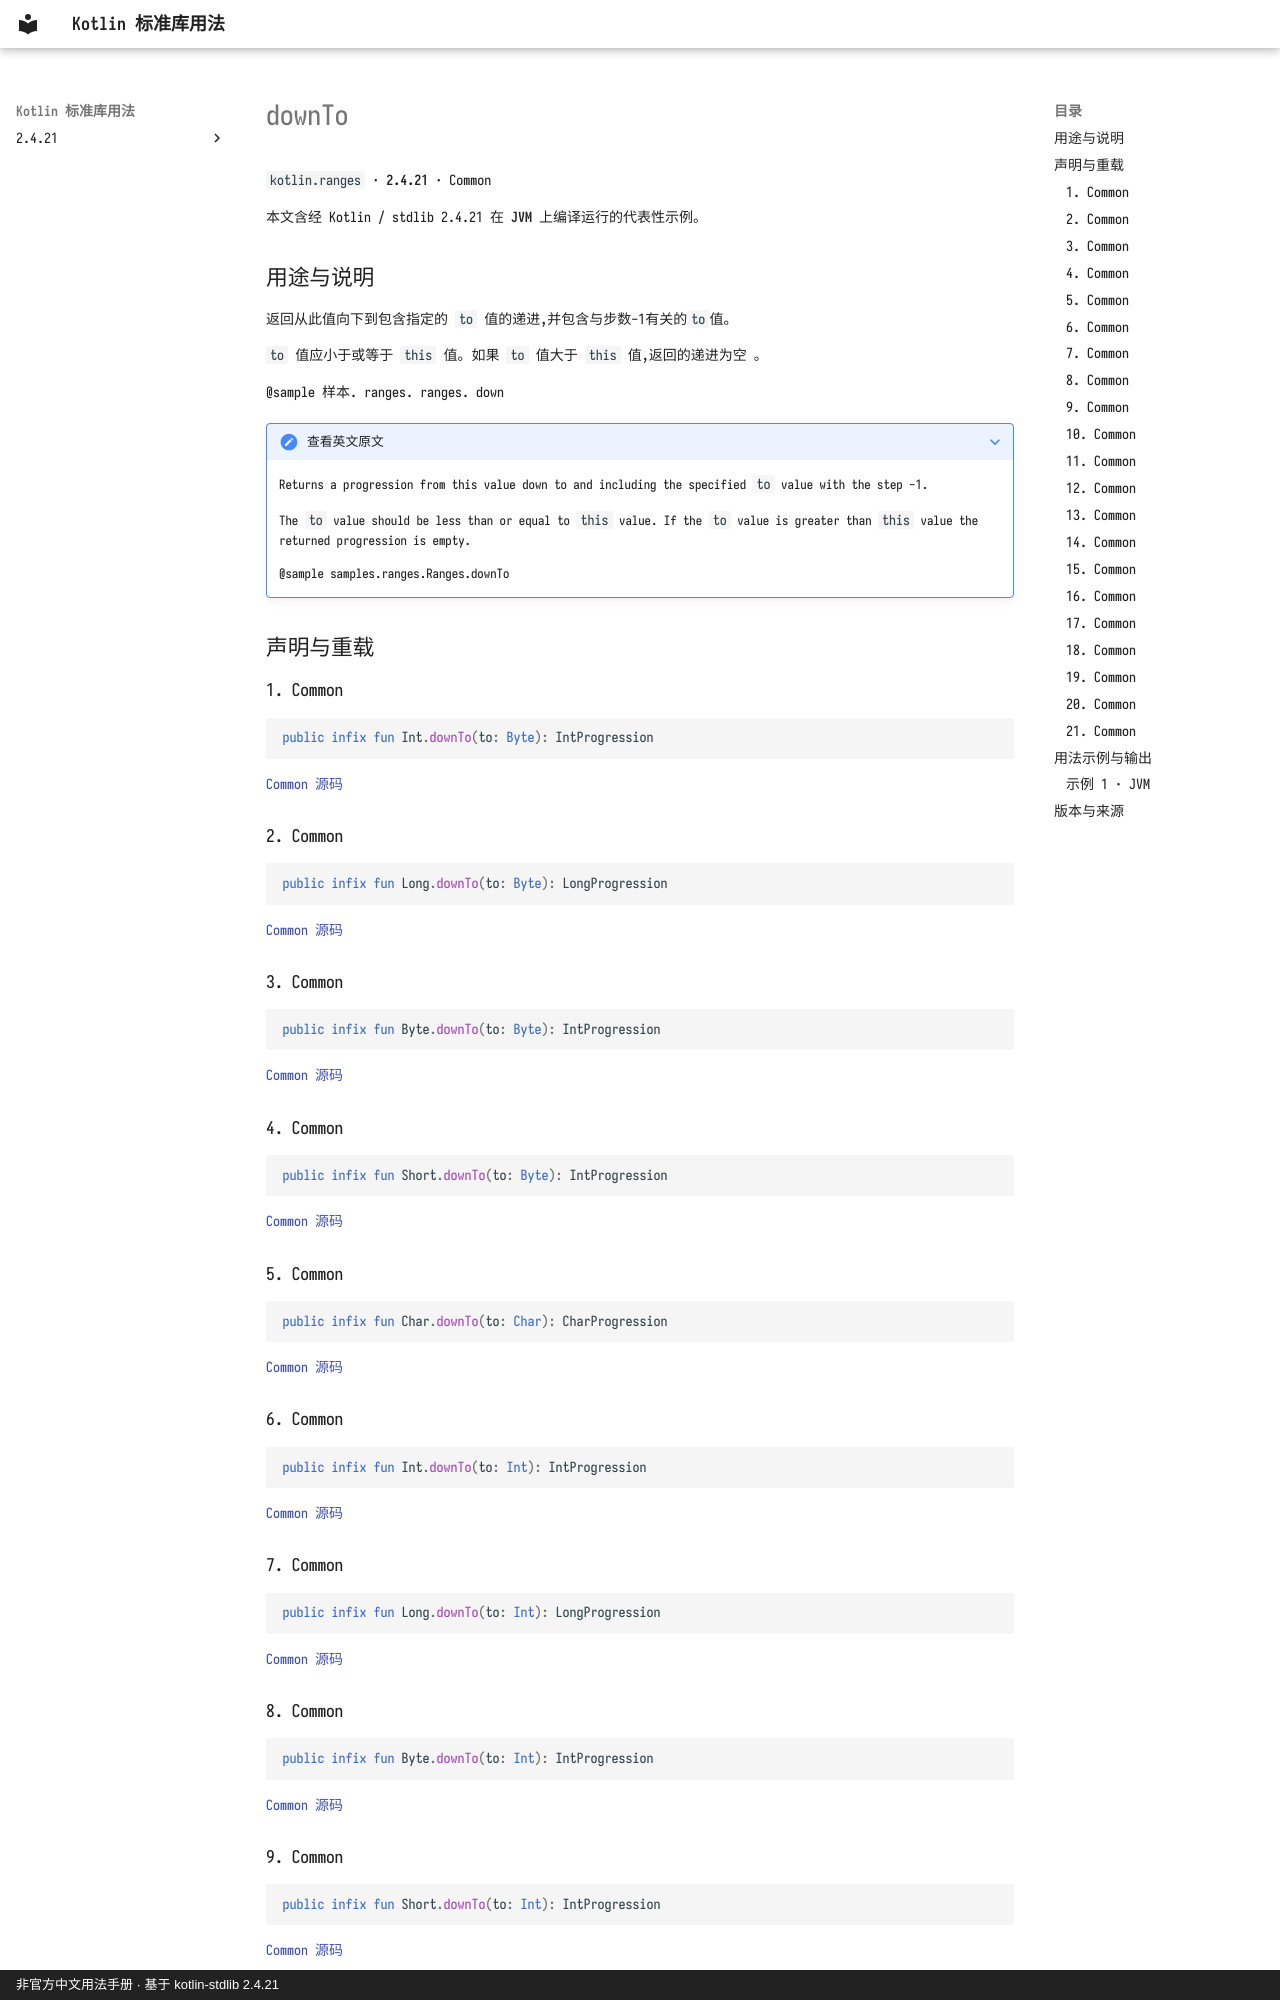

repository: oooooooko/kotlin-stdlib-docs · page: zh/api/kotlin.ranges/downto--299a1895/index.html · generator: mkdocs · copyright: 非官方中文用法手册 · 基于 kotlin-stdlib 2.4.21

# downTo

`kotlin.ranges` · **2.4.21** · Common

本文含经 Kotlin / stdlib 2.4.21 在 **JVM** 上编译运行的代表性示例。

## 用途与说明

返回从此值向下到包含指定的 `to` 值的递进,并包含与步数-1有关的`to`值。

`to` 值应小于或等于 `this` 值。如果 `to` 值大于 `this` 值,返回的递进为空 。

@sample 样本. ranges. ranges. down

??? note "查看英文原文"

    Returns a progression from this value down to and including the specified `to` value with the step -1.
    
    The `to` value should be less than or equal to `this` value.
    If the `to` value is greater than `this` value the returned progression is empty.
    
    @sample samples.ranges.Ranges.downTo

## 声明与重载

### 1. Common

```kotlin
public infix fun Int.downTo(to: Byte): IntProgression
```

[Common 源码](https://github.com/JetBrains/kotlin/blob/v2.4.21/libraries/stdlib/common/src/generated/_Ranges.kt#L767)

### 2. Common

```kotlin
public infix fun Long.downTo(to: Byte): LongProgression
```

[Common 源码](https://github.com/JetBrains/kotlin/blob/v2.4.21/libraries/stdlib/common/src/generated/_Ranges.kt#L779)

### 3. Common

```kotlin
public infix fun Byte.downTo(to: Byte): IntProgression
```

[Common 源码](https://github.com/JetBrains/kotlin/blob/v2.4.21/libraries/stdlib/common/src/generated/_Ranges.kt#L791)

### 4. Common

```kotlin
public infix fun Short.downTo(to: Byte): IntProgression
```

[Common 源码](https://github.com/JetBrains/kotlin/blob/v2.4.21/libraries/stdlib/common/src/generated/_Ranges.kt#L803)

### 5. Common

```kotlin
public infix fun Char.downTo(to: Char): CharProgression
```

[Common 源码](https://github.com/JetBrains/kotlin/blob/v2.4.21/libraries/stdlib/common/src/generated/_Ranges.kt#L815)

### 6. Common

```kotlin
public infix fun Int.downTo(to: Int): IntProgression
```

[Common 源码](https://github.com/JetBrains/kotlin/blob/v2.4.21/libraries/stdlib/common/src/generated/_Ranges.kt#L827)

### 7. Common

```kotlin
public infix fun Long.downTo(to: Int): LongProgression
```

[Common 源码](https://github.com/JetBrains/kotlin/blob/v2.4.21/libraries/stdlib/common/src/generated/_Ranges.kt#L839)

### 8. Common

```kotlin
public infix fun Byte.downTo(to: Int): IntProgression
```

[Common 源码](https://github.com/JetBrains/kotlin/blob/v2.4.21/libraries/stdlib/common/src/generated/_Ranges.kt#L851)

### 9. Common

```kotlin
public infix fun Short.downTo(to: Int): IntProgression
```

[Common 源码](https://github.com/JetBrains/kotlin/blob/v2.4.21/libraries/stdlib/common/src/generated/_Ranges.kt#L863)
